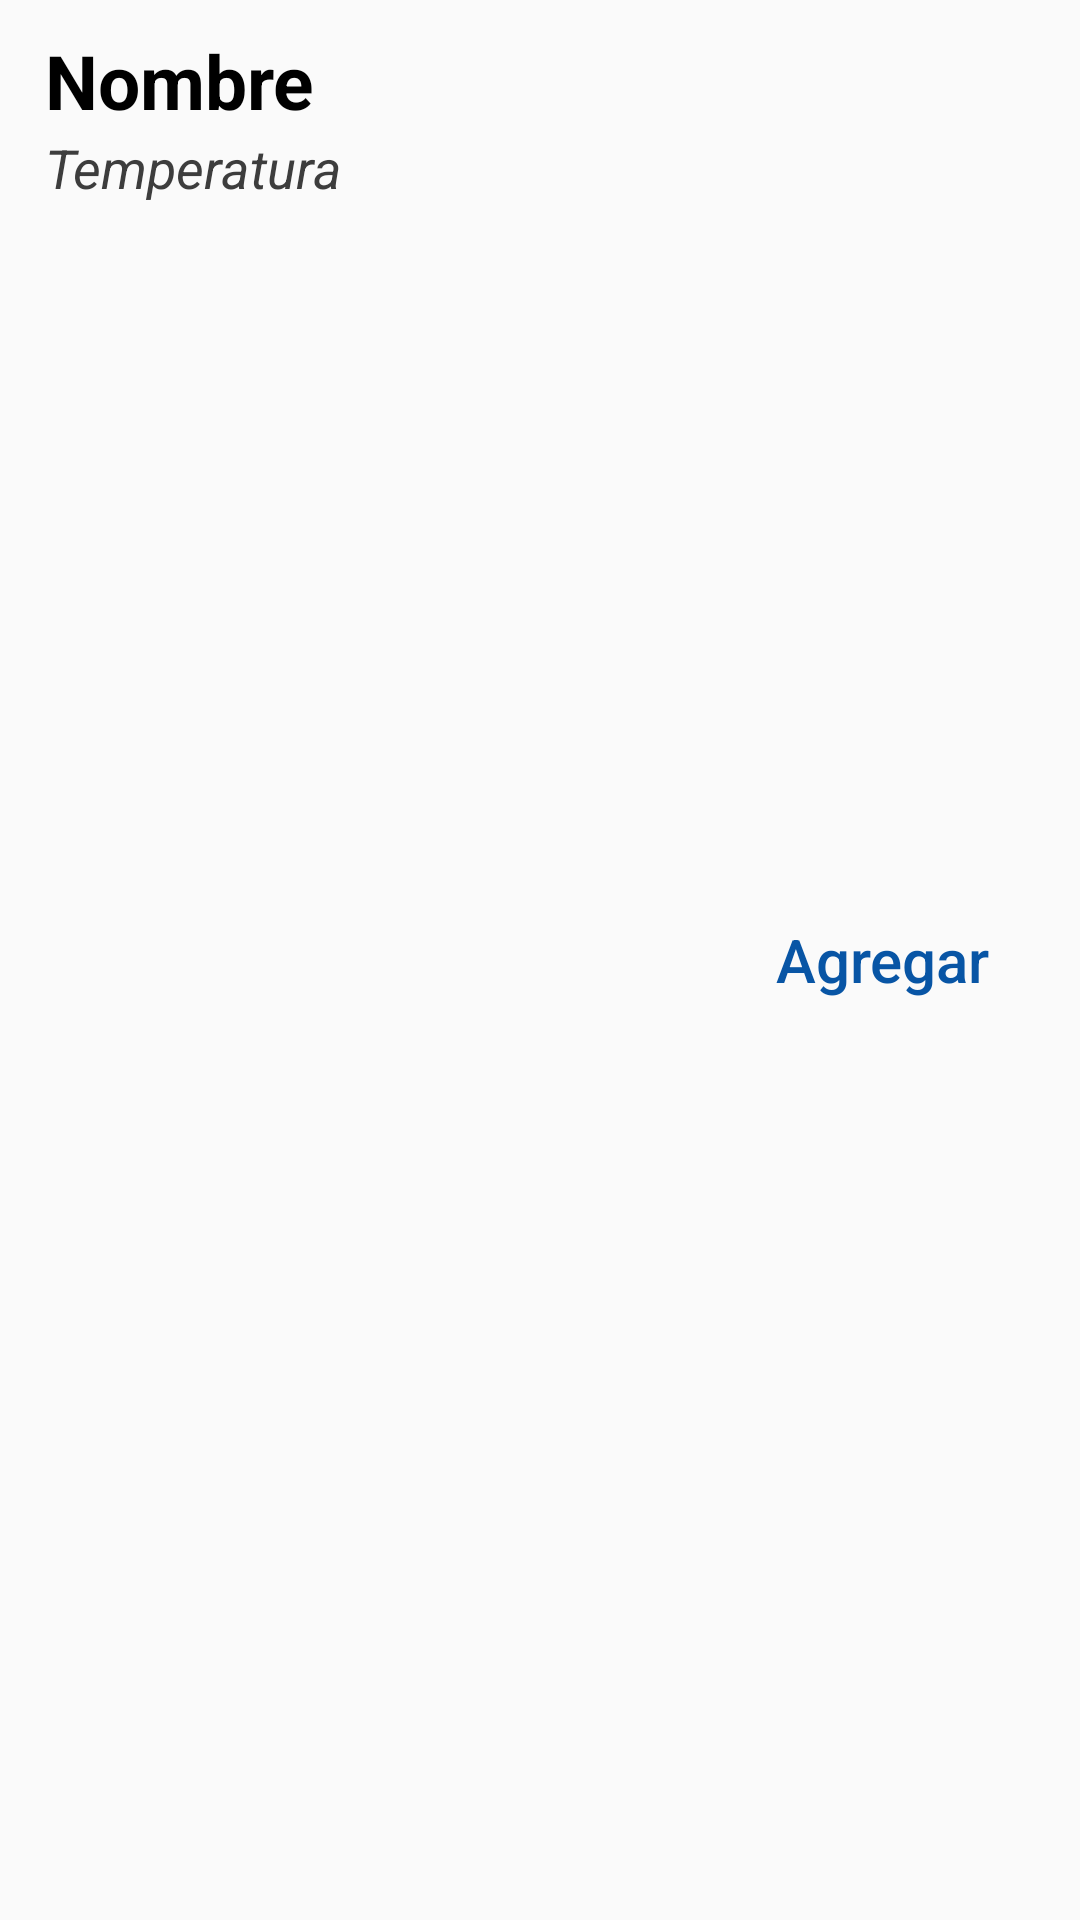

This screen was rendered from an Android layout file. Write that file and the resources it references.
<!-- AndroidManifest.xml: application theme AppTheme -->
<!-- res/layout/rv_agregar.xml -->
<?xml version="1.0" encoding="utf-8"?>
<LinearLayout xmlns:android="http://schemas.android.com/apk/res/android"
    xmlns:card_view="http://schemas.android.com/apk/res-auto"
    android:layout_width="match_parent"
    android:foreground="?android:attr/selectableItemBackground"
    android:orientation="horizontal"
    android:weightSum="3"
    android:padding="10dp"
    android:layout_height="wrap_content">

    <LinearLayout
        android:layout_width="0dp"
        android:layout_weight="2"
        android:layout_height="wrap_content"
        android:layout_marginLeft="5dp"
        android:orientation="vertical">

        <TextView
            android:id="@+id/rv_txtNombre"
            android:layout_width="match_parent"
            android:layout_height="wrap_content"
            android:text="Nombre"
            android:textSize="25sp"
            android:textColor="#000"
            android:textStyle="bold"/>

        <TextView
            android:id="@+id/rv_txtTemperatura"
            android:layout_width="match_parent"
            android:layout_height="wrap_content"
            android:text="Temperatura"
            android:textSize="18sp"
            android:textColor="#3D3D3D"
            android:textStyle="italic"/>

    </LinearLayout>

    <Button
        android:id="@+id/rv_btnAgregar"
        android:layout_width="0dp"
        android:layout_weight="1"
        android:layout_height="match_parent"
        android:textAlignment="center"
        android:gravity="center"
        android:text="Agregar"
        android:textAllCaps="false"
        android:textSize="20sp"
        android:theme="@style/BotonRegistrarse" />

</LinearLayout>
<!-- resources referenced by this layout -->
<resources>
  <style name="BotonRegistrarse" parent="Theme.AppCompat.Light">
          <item name="android:buttonStyle">@style/Widget.AppCompat.Button.Borderless.Colored</item>
          <item name="colorControlHighlight">#000</item>
          <item name="colorAccent">@color/colorPrimary</item>
      </style>
  <style name="AppTheme" parent="Theme.AppCompat.Light.DarkActionBar">
          
          <item name="colorPrimary">@color/colorPrimary</item>
          <item name="colorPrimaryDark">@color/colorPrimaryDark</item>
          <item name="colorAccent">@color/colorAccent</item>
      </style>
  <color name="colorPrimary">#0855A5</color>
  <color name="colorPrimaryDark">#003D80</color>
  <color name="colorAccent">#7C2828</color>
</resources>
